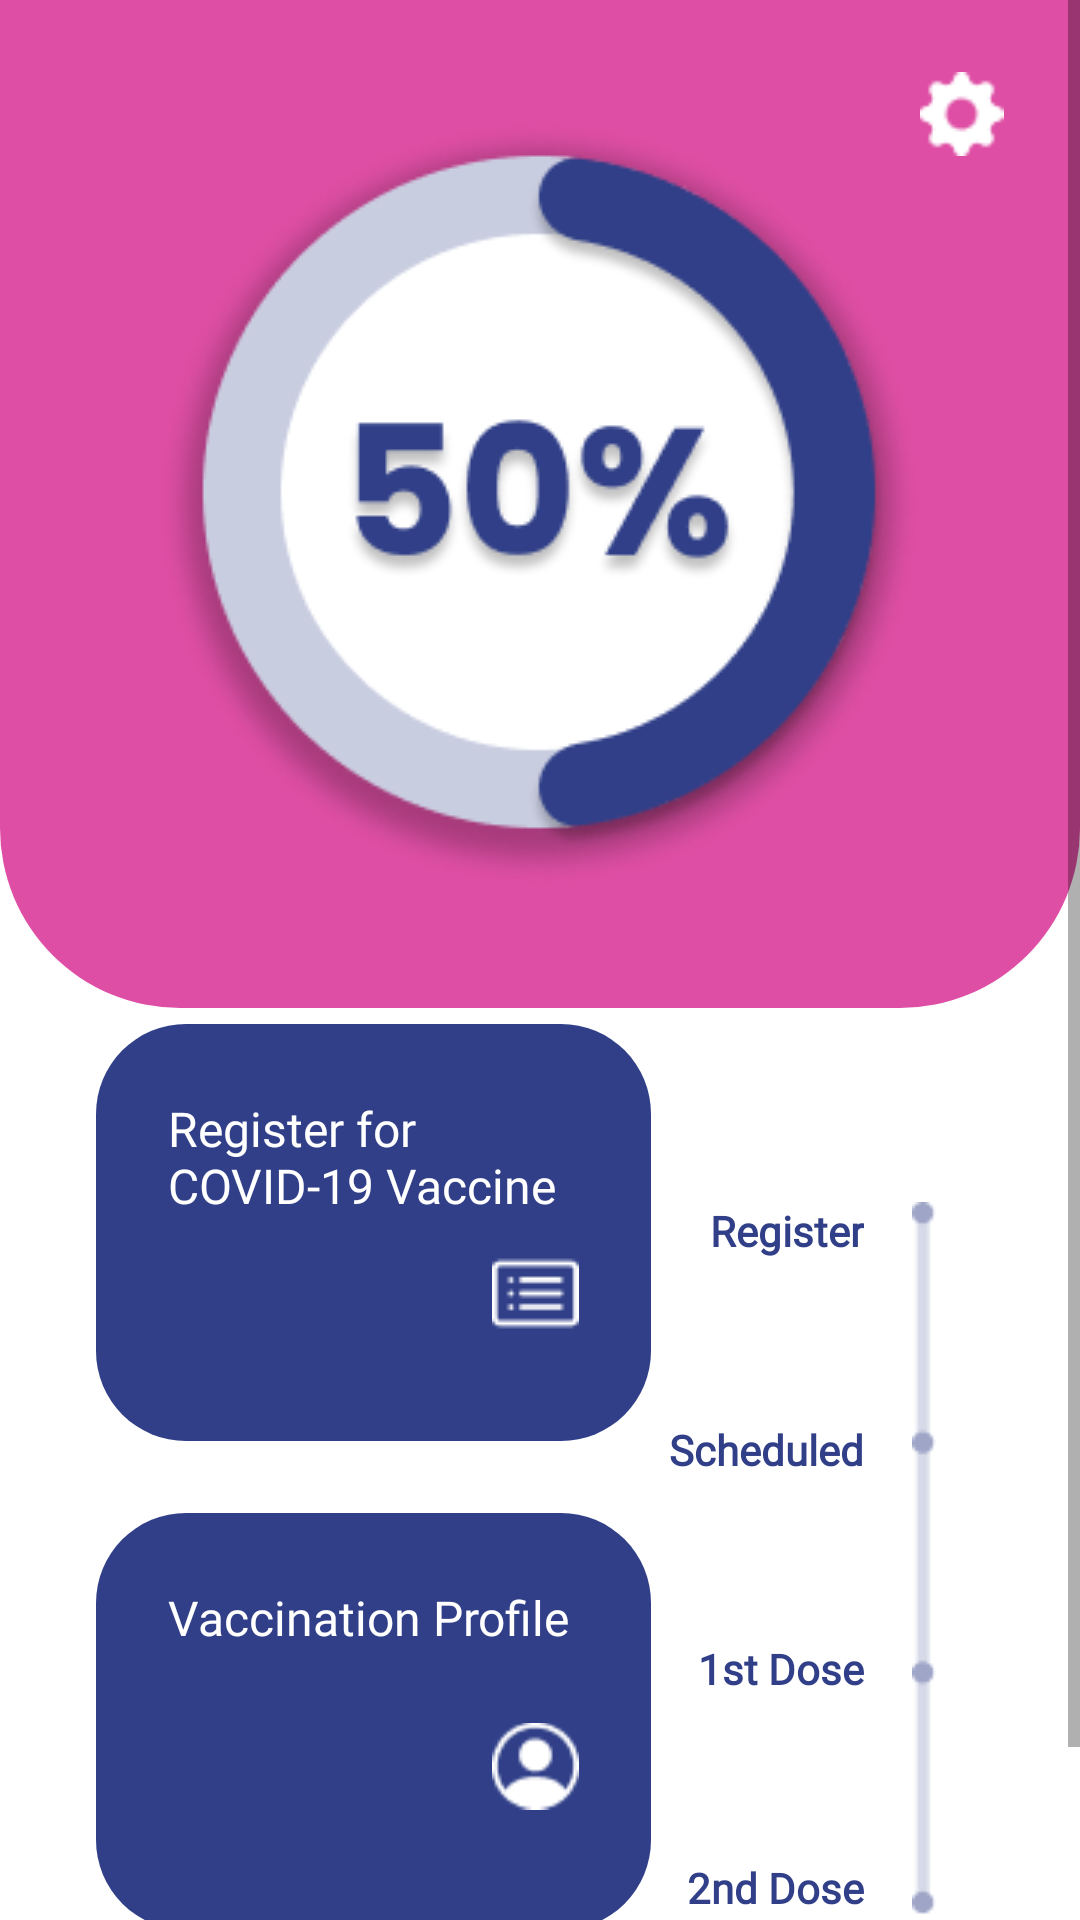

The Android layout XML behind this screen, and the referenced resources:
<!-- AndroidManifest.xml: application theme Theme.VaxInMobileApplioation -->
<!-- res/layout/activity_user_main.xml -->
<?xml version="1.0" encoding="utf-8"?>
<androidx.constraintlayout.widget.ConstraintLayout
    xmlns:android="http://schemas.android.com/apk/res/android"
    xmlns:tools="http://schemas.android.com/tools"
    xmlns:app="http://schemas.android.com/apk/res-auto"
    android:layout_width="match_parent"
    android:layout_height="match_parent"
    tools:context=".UserMainActivity">

  <ScrollView
      android:layout_width="match_parent"
      android:layout_height="match_parent"
      app:layout_constraintBottom_toBottomOf="parent"
      app:layout_constraintEnd_toEndOf="parent"
      app:layout_constraintStart_toStartOf="parent"
      app:layout_constraintTop_toTopOf="parent">

    <androidx.constraintlayout.widget.ConstraintLayout
        android:layout_width="match_parent"
        android:layout_height="wrap_content">

      <ImageView
          android:id="@+id/iv_pinkbg"
          android:layout_width="0dp"
          android:layout_height="0dp"
          app:layout_constraintBottom_toBottomOf="@id/iv_progress_circle"
          app:layout_constraintEnd_toEndOf="parent"
          app:layout_constraintHorizontal_bias="0.0"
          app:layout_constraintStart_toStartOf="parent"
          app:layout_constraintTop_toTopOf="parent"
          app:srcCompat="@drawable/pink_rectangle" />

      <ImageView
          android:id="@+id/iv_progress_circle"
          android:layout_width="wrap_content"
          android:layout_height="wrap_content"
          android:layout_marginTop="40dp"
          android:layout_marginBottom="40dp"
          app:layout_constraintBottom_toBottomOf="@+id/iv_pinkbg"
          app:layout_constraintEnd_toEndOf="parent"
          app:layout_constraintHorizontal_bias="0.496"
          app:layout_constraintStart_toStartOf="parent"
          app:layout_constraintTop_toTopOf="@id/iv_pinkbg"
          app:srcCompat="@drawable/progress_circle_2" />

      <ImageView
          android:id="@+id/iv_registervax_bg"
          android:layout_width="185dp"
          android:layout_height="139dp"
          android:layout_marginStart="32dp"
          android:layout_marginTop="40dp"
          app:layout_constraintBottom_toBottomOf="@+id/iv_registervax_icon"
          app:layout_constraintEnd_toEndOf="parent"
          app:layout_constraintHorizontal_bias="0.0"
          app:layout_constraintStart_toStartOf="parent"
          app:layout_constraintTop_toBottomOf="@+id/iv_pinkbg"
          app:srcCompat="@drawable/blue_rectangle_usermain" />

      <TextView
          android:id="@+id/tv_registervax"
          android:layout_width="0dp"
          android:layout_height="wrap_content"
          android:layout_marginStart="24dp"
          android:layout_marginTop="24dp"
          android:layout_marginEnd="24dp"
          android:fontFamily="@font/poppins"
          android:text="Register for COVID-19 Vaccine"
          android:textColor="#FFFFFF"
          android:textSize="16sp"
          android:visibility="visible"
          app:layout_constraintEnd_toEndOf="@+id/iv_registervax_bg"
          app:layout_constraintStart_toStartOf="@+id/iv_registervax_bg"
          app:layout_constraintTop_toTopOf="@+id/iv_registervax_bg" />

      <ImageView
          android:id="@+id/iv_registervax_icon"
          android:layout_width="wrap_content"
          android:layout_height="wrap_content"
          android:layout_marginEnd="24dp"
          android:layout_marginBottom="24dp"
          app:layout_constraintBottom_toBottomOf="@id/iv_registervax_bg"
          app:layout_constraintEnd_toEndOf="@+id/iv_registervax_bg"
          app:layout_constraintTop_toBottomOf="@id/tv_registervax"
          app:srcCompat="@drawable/register_icon" />

      <ImageView
          android:id="@+id/iv_vaxprof_bg"
          android:layout_width="185dp"
          android:layout_height="139dp"
          android:layout_marginStart="32dp"
          android:layout_marginTop="24dp"
          android:layout_marginBottom="60dp"
          app:layout_constraintBottom_toBottomOf="parent"
          app:layout_constraintEnd_toEndOf="parent"
          app:layout_constraintHorizontal_bias="0.0"
          app:layout_constraintStart_toStartOf="parent"
          app:layout_constraintTop_toBottomOf="@id/iv_registervax_bg"
          app:layout_constraintVertical_bias="0.0"
          app:srcCompat="@drawable/blue_rectangle_usermain" />

      <TextView
          android:id="@+id/tv_vaxprof"
          android:layout_width="0dp"
          android:layout_height="wrap_content"
          android:layout_marginStart="24dp"
          android:layout_marginTop="24dp"
          android:layout_marginEnd="24dp"
          android:fontFamily="@font/poppins"
          android:text="Vaccination Profile"
          android:textColor="#FFFFFF"
          android:textSize="16sp"
          android:visibility="visible"
          app:layout_constraintEnd_toEndOf="@id/iv_vaxprof_bg"
          app:layout_constraintStart_toStartOf="@id/iv_vaxprof_bg"
          app:layout_constraintTop_toTopOf="@id/iv_vaxprof_bg" />

      <ImageView
          android:id="@+id/iv_vaxprof_icon"
          android:layout_width="wrap_content"
          android:layout_height="0dp"
          android:layout_marginTop="8dp"
          android:layout_marginEnd="24dp"
          android:layout_marginBottom="24dp"
          app:layout_constraintBottom_toBottomOf="@id/iv_vaxprof_bg"
          app:layout_constraintEnd_toEndOf="@id/iv_vaxprof_bg"
          app:layout_constraintTop_toBottomOf="@id/tv_vaxprof"
          app:layout_constraintVertical_bias="1.0"
          app:srcCompat="@drawable/vaxprof_icon" />

      <ImageView
          android:id="@+id/iv_tracker"
          android:layout_width="0dp"
          android:layout_height="wrap_content"
          android:layout_marginEnd="48dp"
          app:layout_constraintBottom_toBottomOf="parent"
          app:layout_constraintEnd_toEndOf="parent"
          app:layout_constraintTop_toBottomOf="@+id/iv_pinkbg"
          app:srcCompat="@drawable/tracker_0" />

      <TextView
          android:id="@+id/tv_tracker_register"
          android:layout_width="wrap_content"
          android:layout_height="wrap_content"
          android:layout_marginEnd="16dp"
          android:fontFamily="@font/poppins"
          android:text="Register"
          android:textColor="#303F88"
          android:textSize="14sp"
          android:textStyle="bold"
          app:layout_constraintEnd_toStartOf="@+id/iv_tracker"
          app:layout_constraintHorizontal_bias="1.0"
          app:layout_constraintStart_toStartOf="@+id/guideline6"
          app:layout_constraintTop_toTopOf="@+id/iv_tracker" />

      <TextView
          android:id="@+id/tv_tracker_scheduled"
          android:layout_width="wrap_content"
          android:layout_height="wrap_content"
          android:layout_marginEnd="16dp"
          android:fontFamily="@font/poppins"
          android:text="Scheduled"
          android:textColor="#303F88"
          android:textSize="14sp"
          android:textStyle="bold"
          app:layout_constraintBottom_toTopOf="@+id/tv_tracker_1stdose"
          app:layout_constraintEnd_toStartOf="@+id/iv_tracker"
          app:layout_constraintHorizontal_bias="1.0"
          app:layout_constraintStart_toStartOf="@+id/guideline6"
          app:layout_constraintTop_toBottomOf="@+id/tv_tracker_register" />

      <TextView
          android:id="@+id/tv_tracker_1stdose"
          android:layout_width="wrap_content"
          android:layout_height="wrap_content"
          android:layout_marginEnd="16dp"
          android:fontFamily="@font/poppins"
          android:text="1st Dose"
          android:textColor="#303F88"
          android:textSize="14sp"
          android:textStyle="bold"
          app:layout_constraintBottom_toTopOf="@+id/tv_tracker_2nddose"
          app:layout_constraintEnd_toStartOf="@+id/iv_tracker"
          app:layout_constraintHorizontal_bias="1.0"
          app:layout_constraintStart_toStartOf="@+id/guideline6"
          app:layout_constraintTop_toBottomOf="@+id/tv_tracker_scheduled" />

      <TextView
          android:id="@+id/tv_tracker_2nddose"
          android:layout_width="wrap_content"
          android:layout_height="wrap_content"
          android:layout_marginEnd="16dp"
          android:fontFamily="@font/poppins"
          android:text="2nd Dose"
          android:textColor="#303F88"
          android:textSize="14sp"
          android:textStyle="bold"
          app:layout_constraintBottom_toBottomOf="@+id/iv_tracker"
          app:layout_constraintEnd_toStartOf="@+id/iv_tracker"
          app:layout_constraintHorizontal_bias="1.0"
          app:layout_constraintStart_toStartOf="@+id/guideline6" />

      <ImageView
          android:id="@+id/iv_settings"
          android:layout_width="31dp"
          android:layout_height="28dp"
          android:layout_marginTop="24dp"
          android:layout_marginEnd="24dp"
          app:layout_constraintEnd_toEndOf="@id/iv_pinkbg"
          app:layout_constraintTop_toTopOf="@id/iv_pinkbg"
          app:srcCompat="@drawable/settings_icon" />

      <androidx.constraintlayout.widget.Guideline
          android:id="@+id/guideline6"
          android:layout_width="wrap_content"
          android:layout_height="wrap_content"
          android:orientation="vertical"
          app:layout_constraintGuide_percent=".5" />

    </androidx.constraintlayout.widget.ConstraintLayout>
  </ScrollView>
</androidx.constraintlayout.widget.ConstraintLayout>
<!-- resources referenced by this layout -->
<resources>
  <!-- drawable blue_rectangle_usermain (drawable) -->
  <?xml version="1.0" encoding="utf-8"?>
  <shape xmlns:android="http://schemas.android.com/apk/res/android" android:shape="rectangle">
      <solid android:color="#303F88"></solid>
      <corners
          android:topLeftRadius="30dp"
          android:topRightRadius="30dp"
          android:bottomLeftRadius="30dp"
          android:bottomRightRadius="30dp"/>
  
  </shape>
  <!-- drawable pink_rectangle (drawable) -->
  <?xml version="1.0" encoding="utf-8"?>
  <shape xmlns:android="http://schemas.android.com/apk/res/android" android:shape="rectangle">
      <solid android:color="#DE4EA4"></solid>
      <corners
          android:topLeftRadius="0dp"
          android:topRightRadius="0dp"
          android:bottomLeftRadius="60dp"
          android:bottomRightRadius="60dp"/>
  
  </shape>
  <!-- drawable progress_circle_2: png bitmap (drawable, 32265 bytes) -->
  <!-- drawable register_icon: png bitmap (drawable, 384 bytes) -->
  <!-- drawable settings_icon: png bitmap (drawable, 459 bytes) -->
  <!-- drawable tracker_0: png bitmap (drawable, 713 bytes) -->
  <!-- drawable vaxprof_icon: png bitmap (drawable, 589 bytes) -->
  <style name="Theme.VaxInMobileApplioation" parent="Theme.MaterialComponents.DayNight.NoActionBar">
          
          <item name="colorPrimary">@color/purple_500</item>
          <item name="colorPrimaryVariant">@color/purple_700</item>
          <item name="colorOnPrimary">@color/white</item>
          
          <item name="colorSecondary">@color/teal_200</item>
          <item name="colorSecondaryVariant">@color/teal_700</item>
          <item name="colorOnSecondary">@color/black</item>
          
          <item name="android:statusBarColor" tools:targetApi="l">?attr/colorPrimaryVariant</item>
          
      </style>
  <color name="purple_500">#FF6200EE</color>
  <color name="purple_700">#FF3700B3</color>
  <color name="white">#FFFFFFFF</color>
  <color name="teal_200">#FF03DAC5</color>
  <color name="teal_700">#FF018786</color>
  <color name="black">#FF000000</color>
</resources>
